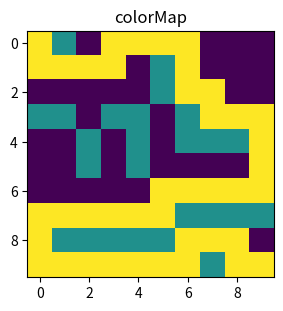

This chart was generated by the following Python code:
# -*- coding: utf-8 -*-
"""
Created on Wed May 20 19:14:44 2020

[redacted]
"""

import numpy as np
import matplotlib.pyplot as plt 

def cell2ind(cell): 
    a = cell[0]
    b = cell[1]
    ind = b + a*n_row
    return ind

def get_neighbors(node):
    around = np.array([[0,-1], [0,1], [-1,0], [1,0]])
    neighbors = []
    
    for i in range(4):
        temp = node + around[i]
        
        # if not out of bounds and not a wall block
        row = int(temp[0])
        col = int(temp[1])
        if temp[0] > -1 and temp[1] > -1 and temp[0] < (n_row) and temp[1] < (n_col) and maze[row,col]!=1:
            neighbors.append(temp)   
                
    return np.array(neighbors)

def get_distance(node, neighbors, distance):
    row, col = node
    prev_dist = distance[row,col] 
    
    min_dist = 1e3
    for i in range(len(neighbors)):
        row,col = neighbors[i]
        distance[row,col] = prev_dist + 1
        if distance[row,col] < min_dist:
            min_dist = distance[row,col]
            ind_min_dist = i
        
    return distance, ind_min_dist 



#-----------------------------------------------------------------------------    

maze = np.array([
    [ 0,  1,  0,  0,  0,  0,  0,  0,  0,  0],
    [ 0,  0,  0,  0,  0,  1,  0,  0,  0,  0],
    [ 0,  0,  0,  0,  0,  1,  0,  0,  0,  0],
    [ 1,  1,  0,  1,  1,  0,  1,  0,  0,  0],
    [ 0,  0,  1,  0,  1,  0,  1,  1,  1,  0],
    [ 0,  0,  1,  0,  1,  0,  0,  0,  0,  0],
    [ 0,  0,  0,  0,  0,  0,  0,  0,  0,  0],
    [ 0,  0,  0,  0,  0,  0,  1,  1,  1,  1],
    [ 0,  1,  1,  1,  1,  1,  0,  0,  0,  0],
    [ 0,  0,  0,  0,  0,  0,  0,  1,  0,  0]
])
'''
maze = np.array([
    [ 0,  0,  0,  0,  0,  0,  0,  0,  0,  0],
    [ 0,  0,  0,  0,  0,  0,  0,  0,  0,  0],
    [ 0,  0,  0,  0,  0,  0,  0,  0,  0,  0],
    [ 0,  0,  0,  0,  0,  0,  0,  0,  0,  0],
    [ 0,  0,  0,  0,  0,  0,  0,  0,  0,  0],
    [ 0,  0,  0,  0,  0,  0,  0,  0,  0,  0],
    [ 0,  0,  0,  0,  0,  0,  0,  0,  0,  0],
    [ 0,  0,  0,  0,  0,  0,  0,  0,  0,  0],
    [ 0,  0,  0,  0,  0,  0,  0,  0,  0,  0],
    [ 0,  0,  0,  0,  0,  0,  0,  0,  0,  0]
])
goal = np.array([5,9])
start = np.array([5,0])
'''
n_row = 10
n_col = 10 
goal = np.array([9,9])
start = np.array([0,0])


# will keep lists of cells that have/have not been examined yet
toExamine = np.zeros( shape = (1,2) ) # priority list 
alreadyExamined = np.zeros( shape = (1,2)  )

curNode = start # current node    

distance = np.inf*np.ones(shape=(n_row,n_col)) # matrix to keep track of all the distances from a node to the starting cell 
distance[0,0] = 0

path = []
previous = np.zeros(shape = (n_row,n_col))

# while there are still nodes to examine      
while len(toExamine) > 0: 
    curNode = toExamine[0] # set the current node to the one that is at the top of the priority queue
    #path.append(curNode)
    #print(curNode)
    
    # get the valid neighbors of the current node 
    neighbors = get_neighbors(curNode) 
    
    # delete the current node from the list of nodes to examine 
    toExamine = np.delete(toExamine, np.where((toExamine[:,0] == curNode[0]) & (toExamine[:,1] == curNode[1])), axis=0)
    # add the current node to the list of node that have already been examined 
    alreadyExamined = np.insert(alreadyExamined, 0, curNode, axis=0)
    
    # iterate over all neighbors, and update the priority queue depending on which neighbors has min distance 
    row, col = curNode 
    dist_curNode = distance[int(row),int(col)]
    
    for i in range(len(neighbors)):  
        
        # check if the neighbor has already been examined (ie has been in priority queue and then deleted)
        # if not, then proceed with the following 
        if np.size(np.where( (alreadyExamined[:,0] == neighbors[i,0]) & (alreadyExamined[:,1]==neighbors[i,1]))) == 0:
          
            row, col = neighbors[i]
            alt_dist = dist_curNode + 1
        
            # if there is an alternative distance of the neighbor node that is smaller than the known distance    
            # then update the record with the smaller distance        
            if alt_dist < distance[int(row),int(col)]: 
                distance[int(row), int(col)] = alt_dist
                previous[int(row),int(col)] = cell2ind(curNode)
                
            # since for all the nodes, the lengths to its neighbors are the same, then for the next node 
            # to examine, the priorities will be the same 
            toExamine = np.insert(toExamine, 0, neighbors[i], axis=0)
            
    #if len(neighbors) == 0: 
    #    path.remove(path[-1])
        
    if (curNode[0] == goal[0]) and (curNode[1] == goal[1]): 
        break 


# --------------------------construct the path--------------------------------- 
ind2cell = np.zeros(shape = (n_row*n_col,2))
counter = 0
for i in range(n_col): 
    for j in range(n_col):
        ind2cell[counter,:] = [i,j]
        counter = counter + 1
        
curNode = goal 
path.append(curNode)
keepGoing = True 
while (keepGoing): 
    row, col = curNode 
    temp = previous[int(row),int(col)]
    row, col = ind2cell[int(temp),:]
    path.append([int(row),int(col)])      
    curNode = [int(row),int(col)]
    
    if (curNode[0] == start[0] and curNode[1]==start[1]):
        keepGoing = False 
    
#-----------------visualizing the solution-------------------------------------        
path_matrix = np.zeros(shape=(n_row, n_col))
for i in range(len(path)):
    k,j = path[i]
    path_matrix[int(k)][int(j)]=2
    
path_matrix = path_matrix+maze 
fig = plt.figure(figsize=(6, 3.2))
ax = fig.add_subplot(111)
ax.set_title('colorMap')
plt.imshow(path_matrix)
ax.set_aspect('equal')
plt.show() 
        
